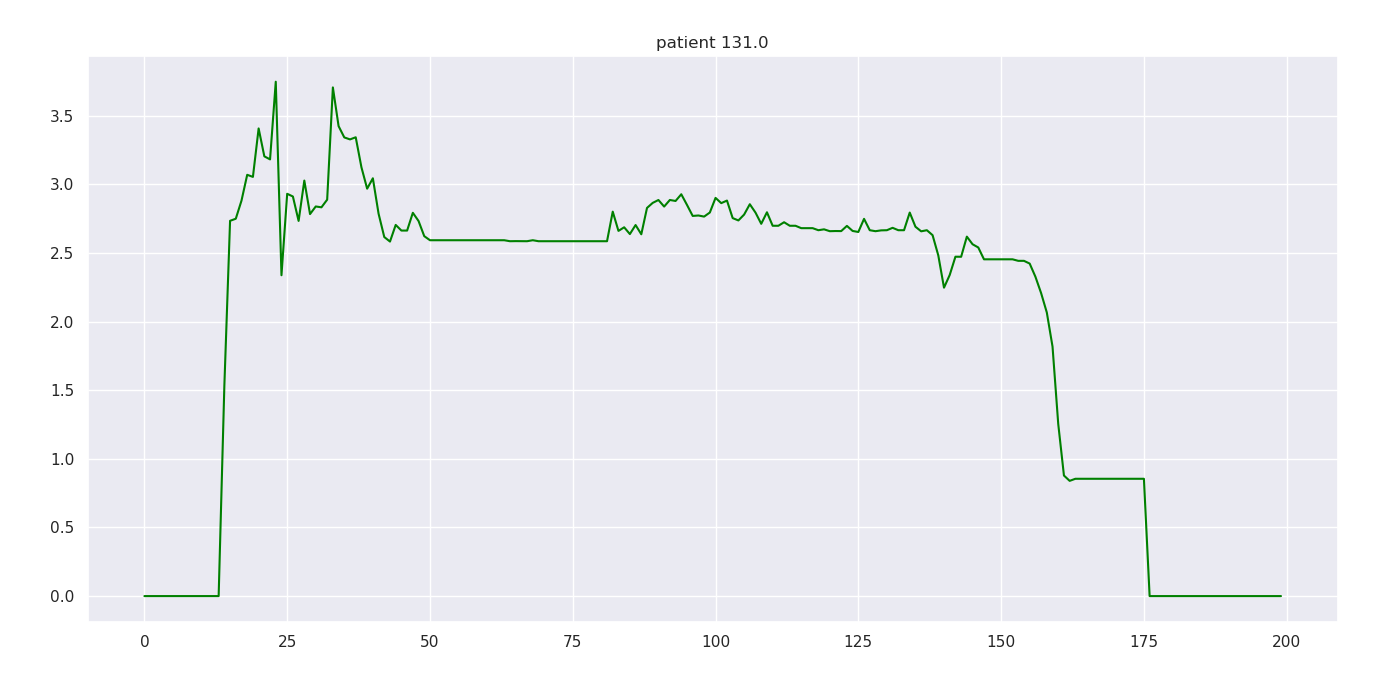

Data behind this chart, as committed beside it:
131.000000, 0.000000, 0.000000, nan, 0.000000
131, 1, 0.000000, nan, 0.000053
131, 2, 0.000000, nan, 0.000053
131, 3, 0.000000, nan, 0.000053
131, 4, 0.000000, nan, 0.000053
131, 5, 0.000000, nan, 0.000053
131, 6, 0.000000, nan, 0.000053
131, 7, 0.000000, nan, 0.000053
131, 8, 0.000000, nan, 0.000053
131, 9, 0.000000, nan, 0.000053
131, 10, 0.000000, nan, 0.000053
131, 11, 0.000000, nan, 0.000053
131, 12, 39.9, nan, 0.000053
131, 13, 11.1, nan, 0.000053
131, 14, 10.1, nan, 1.533
131, 15, 9.8, nan, 2.735
131, 16, 9.6, nan, 2.75
131, 17, 23.8, nan, 2.882
131, 18, 12.6, nan, 3.07
131, 19, 12.5, nan, 3.055
131, 20, 12.7, nan, 3.408
131, 21, 11.3, nan, 3.205
131, 22, 0.000000, nan, 3.182
131, 23, 5.8, nan, 3.749
131, 24, 8.1, nan, 2.338
131, 25, 7.9, nan, 2.932
131, 26, 7.9, nan, 2.912
131, 27, 7.6, nan, 2.734
131, 28, 7.6, nan, 3.028
131, 29, 7.6, nan, 2.784
131, 30, 7.5, 3.3, 2.839
131, 31, 7.3, nan, 2.833
131, 32, 7.3, nan, 2.889
131, 33, 7.3, nan, 3.707
131, 34, 7.1, nan, 3.425
131, 35, 7.1, nan, 3.343
131, 36, 7.1, nan, 3.328
131, 37, 6.9, nan, 3.344
131, 38, 7, nan, 3.125
131, 39, 6.8, nan, 2.969
131, 40, 6.9, nan, 3.045
131, 41, 6.8, nan, 2.787
131, 42, 6.7, nan, 2.617
131, 43, 6.7, nan, 2.584
131, 44, 6.5, nan, 2.705
131, 45, 6.7, nan, 2.664
131, 46, 6.5, nan, 2.664
131, 47, 6.6, nan, 2.793
131, 48, 6.5, nan, 2.734
131, 49, 6.4, nan, 2.623
131, 50, 6.4, nan, 2.593
131, 51, 6.5, nan, 2.593
131, 52, 6.3, nan, 2.593
131, 53, 6.4, nan, 2.593
131, 54, 6.3, nan, 2.593
131, 55, 6.2, nan, 2.593
131, 56, 6.4, nan, 2.593
131, 57, 6.2, nan, 2.593
131, 58, 6.2, 3.4, 2.593
131, 59, 6.3, nan, 2.593
131, 60, 6.1, nan, 2.593
... 139 more rows
